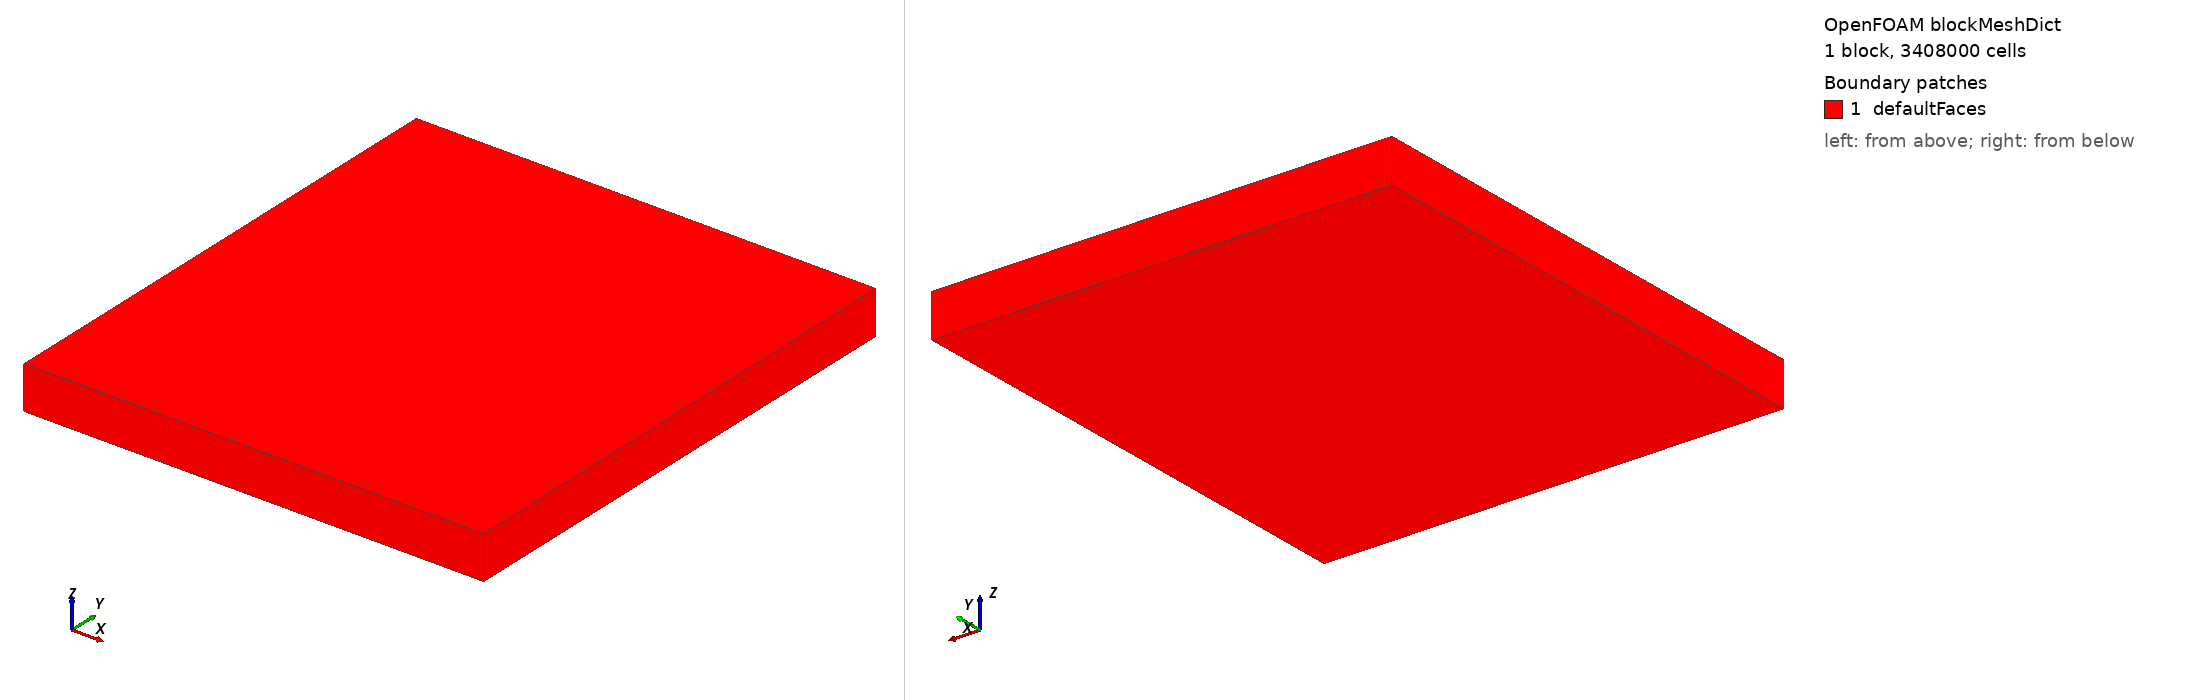

OpenFOAM case: the mesh blockMesh builds from blockMeshDict, 1 block(s), 3408000 cells. Boundary patches (legend numbers): 1 defaultFaces. Left view from above one corner, right view from below the opposite corner. Boundary conditions: 5 field file(s) under 0/; 0 of 1 drawn patches have an entry in a shipped field file.

=== system/blockMeshDict ===
/*--------------------------------*- C++ -*----------------------------------*\
| =========                 |                                                 |
| \\      /  F ield         | OpenFOAM: The Open Source CFD Toolbox           |
|  \\    /   O peration     | Version:  v2112                                 |
|   \\  /    A nd           | Website:  www.openfoam.com                      |
|    \\/     M anipulation  |                                                 |
\*---------------------------------------------------------------------------*/
FoamFile
{
    version     2.0;
    format      ascii;
    class       dictionary;
    object      blockMeshDict;
}
// * * * * * * * * * * * * * * * * * * * * * * * * * * * * * * * * * * * * * //

xMin    -2.9;
xMax     0.3;
yMin    -3.4;
yMax     0.15;
zMin    -0.15;
zMax     0.15;
xCells  320; //348
yCells  355; //76
zCells  30; //88

scale   1;

vertices
(
    ($xMin $yMin $zMin)
    ($xMax $yMin $zMin)
    ($xMax $yMax $zMin)
    ($xMin $yMax $zMin)

    ($xMin $yMin $zMax)
    ($xMax $yMin $zMax)
    ($xMax $yMax $zMax)
    ($xMin $yMax $zMax)
);

blocks
(
    hex (0 1 2 3 4 5 6 7)
    (
        $xCells
        $yCells
        $zCells
    )
    simpleGrading (1 1 1)
);

defaultPatch
{
    type patch;
}

edges
(
);

boundary
(
 //Uncomment below to define patches in background mesh
    // left
    // {
    //     type patch;
    //     faces
    //     (
    //         (0 3 7 4)
    //     );
    // }

    // right
    // {
    //     type patch;
    //     faces
    //     (
    //         (1 5 6 2)
    //     );
    // }

    // bottom
    // {
    //     type wall;
    //     faces
    //     (
    //         (0 1 2 3)
    //     );
    // }

    // top
    // {
    //     type wall;
    //     faces
    //     (
    //         (4 7 6 5)
    //     );
    // }

    // back
    // {
    //     type wall;
    //     faces
    //     (
    //         (0 4 5 1)
    //     );
    // }

    // front
    // {
    //     type wall;
    //     faces
    //     (
    //         (3 2 6 7)
    //     );
    // }
);

mergePatchPairs
(
);

// ************************************************************************* //


=== system/controlDict ===
/*--------------------------------*- C++ -*----------------------------------*\
  =========                 |
  \\      /  F ield         | OpenFOAM: The Open Source CFD Toolbox
   \\    /   O peration     | Website:  https://openfoam.org
    \\  /    A nd           | Version:  10
     \\/     M anipulation  |
\*---------------------------------------------------------------------------*/
FoamFile
{
    format      ascii;
    class       dictionary;
    object      controlDict;
}
// * * * * * * * * * * * * * * * * * * * * * * * * * * * * * * * * * * * * * //

application     buoyantSimpleFoam;

startFrom       latestTime;

startTime       0;

stopAt          endTime;

endTime         1200;

deltaT          1;

writeControl    timeStep;

writeInterval   50;

purgeWrite      10;

writeFormat     ascii;

writePrecision  6;

writeCompression off;

timeFormat      general;

timePrecision   6;

runTimeModifiable true;

functions
{
    #include "residuals"
    #include "fieldVariables"
     
    fieldAverage
    {
        type            fieldAverage;
        libs            (fieldFunctionObjects);
        writeControl    writeTime;
        fields
        (
            U
            {
                mean        on;
                prime2Mean  on;
                base        time;
            }

            p
            {
                mean        on;
                prime2Mean  on;
                base        time;
            }

        );
    }
    turbulenceFields
    {
        type            turbulenceFields;
        libs            (fieldFunctionObjects);
        writeControl    writeTime;
        fields          (R muEff devRhoReff);
    }
}


// ************************************************************************* //
